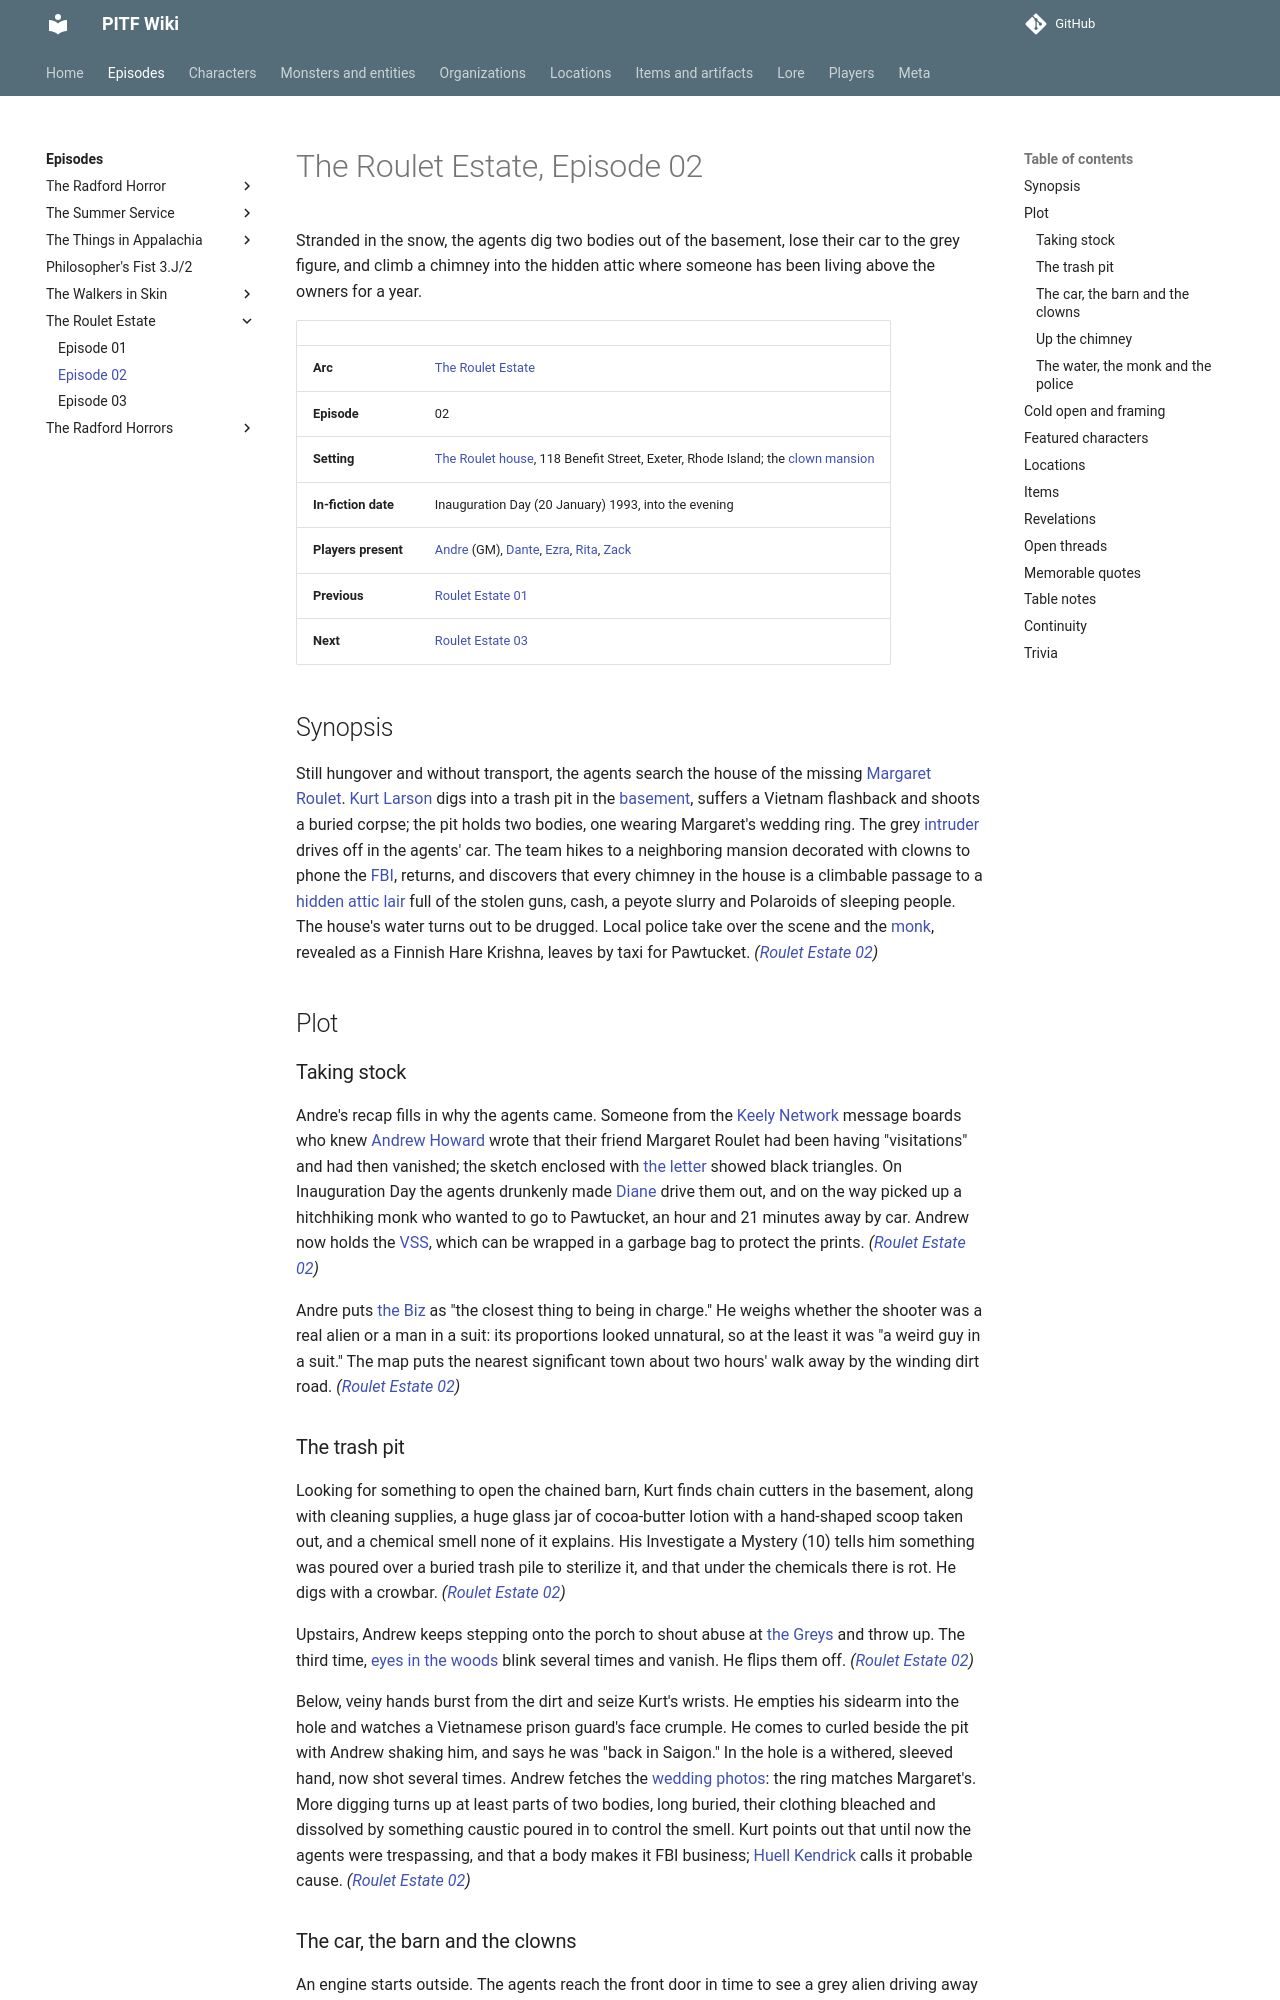

repository: AndreTInfante/pitf-wiki · page: episodes/roulet-estate/02/index.html · generator: mkdocs

# The Roulet Estate, Episode 02

Stranded in the snow, the agents dig two bodies out of the basement, lose their car to the grey figure, and climb a chimney into the hidden attic where someone has been living above the owners for a year.

| | |
|---|---|
| **Arc** | [The Roulet Estate](index.md) |
| **Episode** | 02 |
| **Setting** | [The Roulet house](../../locations/roulet-house.md), 118 Benefit Street, Exeter, Rhode Island; the [clown mansion](../../locations/clown-mansion.md) |
| **In-fiction date** | Inauguration Day (20 January) 1993, into the evening |
| **Players present** | [Andre](../../players/andre.md) (GM), [Dante](../../players/dante.md), [Ezra](../../players/ezra.md), [Rita](../../players/rita.md), [Zack](../../players/zack.md) |
| **Previous** | [Roulet Estate 01](01.md) |
| **Next** | [Roulet Estate 03](03.md) |

## Synopsis

Still hungover and without transport, the agents search the house of the missing [Margaret Roulet](../../characters/margaret-roulet.md). [Kurt Larson](../../characters/kurt-larson.md) digs into a trash pit in the [basement](../../locations/roulet-basement.md), suffers a Vietnam flashback and shoots a buried corpse; the pit holds two bodies, one wearing Margaret's wedding ring. The grey [intruder](../../monsters/roulet-intruder.md) drives off in the agents' car. The team hikes to a neighboring mansion decorated with clowns to phone the [FBI](../../organizations/fbi.md), returns, and discovers that every chimney in the house is a climbable passage to a [hidden attic lair](../../locations/hidden-attic-lair.md) full of the stolen guns, cash, a peyote slurry and Polaroids of sleeping people. The house's water turns out to be drugged. Local police take over the scene and the [monk](../../characters/finnish-hare-krishna-monk.md), revealed as a Finnish Hare Krishna, leaves by taxi for Pawtucket. *([Roulet Estate 02](02.md))*

## Plot

### Taking stock

Andre's recap fills in why the agents came. Someone from the [Keely Network](../../organizations/keely-network.md) message boards who knew [Andrew Howard](../../characters/andrew-howard.md) wrote that their friend Margaret Roulet had been having "visitations" and had then vanished; the sketch enclosed with [the letter](../../items/foil-wrapped-letter.md) showed black triangles. On Inauguration Day the agents drunkenly made [Diane](../../characters/diane.md) drive them out, and on the way picked up a hitchhiking monk who wanted to go to Pawtucket, an hour and 21 minutes away by car. Andrew now holds the [VSS](../../items/vss-rifle.md), which can be wrapped in a garbage bag to protect the prints. *([Roulet Estate 02](02.md))*

Andre puts [the Biz](../../characters/dick-baxter.md) as "the closest thing to being in charge." He weighs whether the shooter was a real alien or a man in a suit: its proportions looked unnatural, so at the least it was "a weird guy in a suit." The map puts the nearest significant town about two hours' walk away by the winding dirt road. *([Roulet Estate 02](02.md))*
